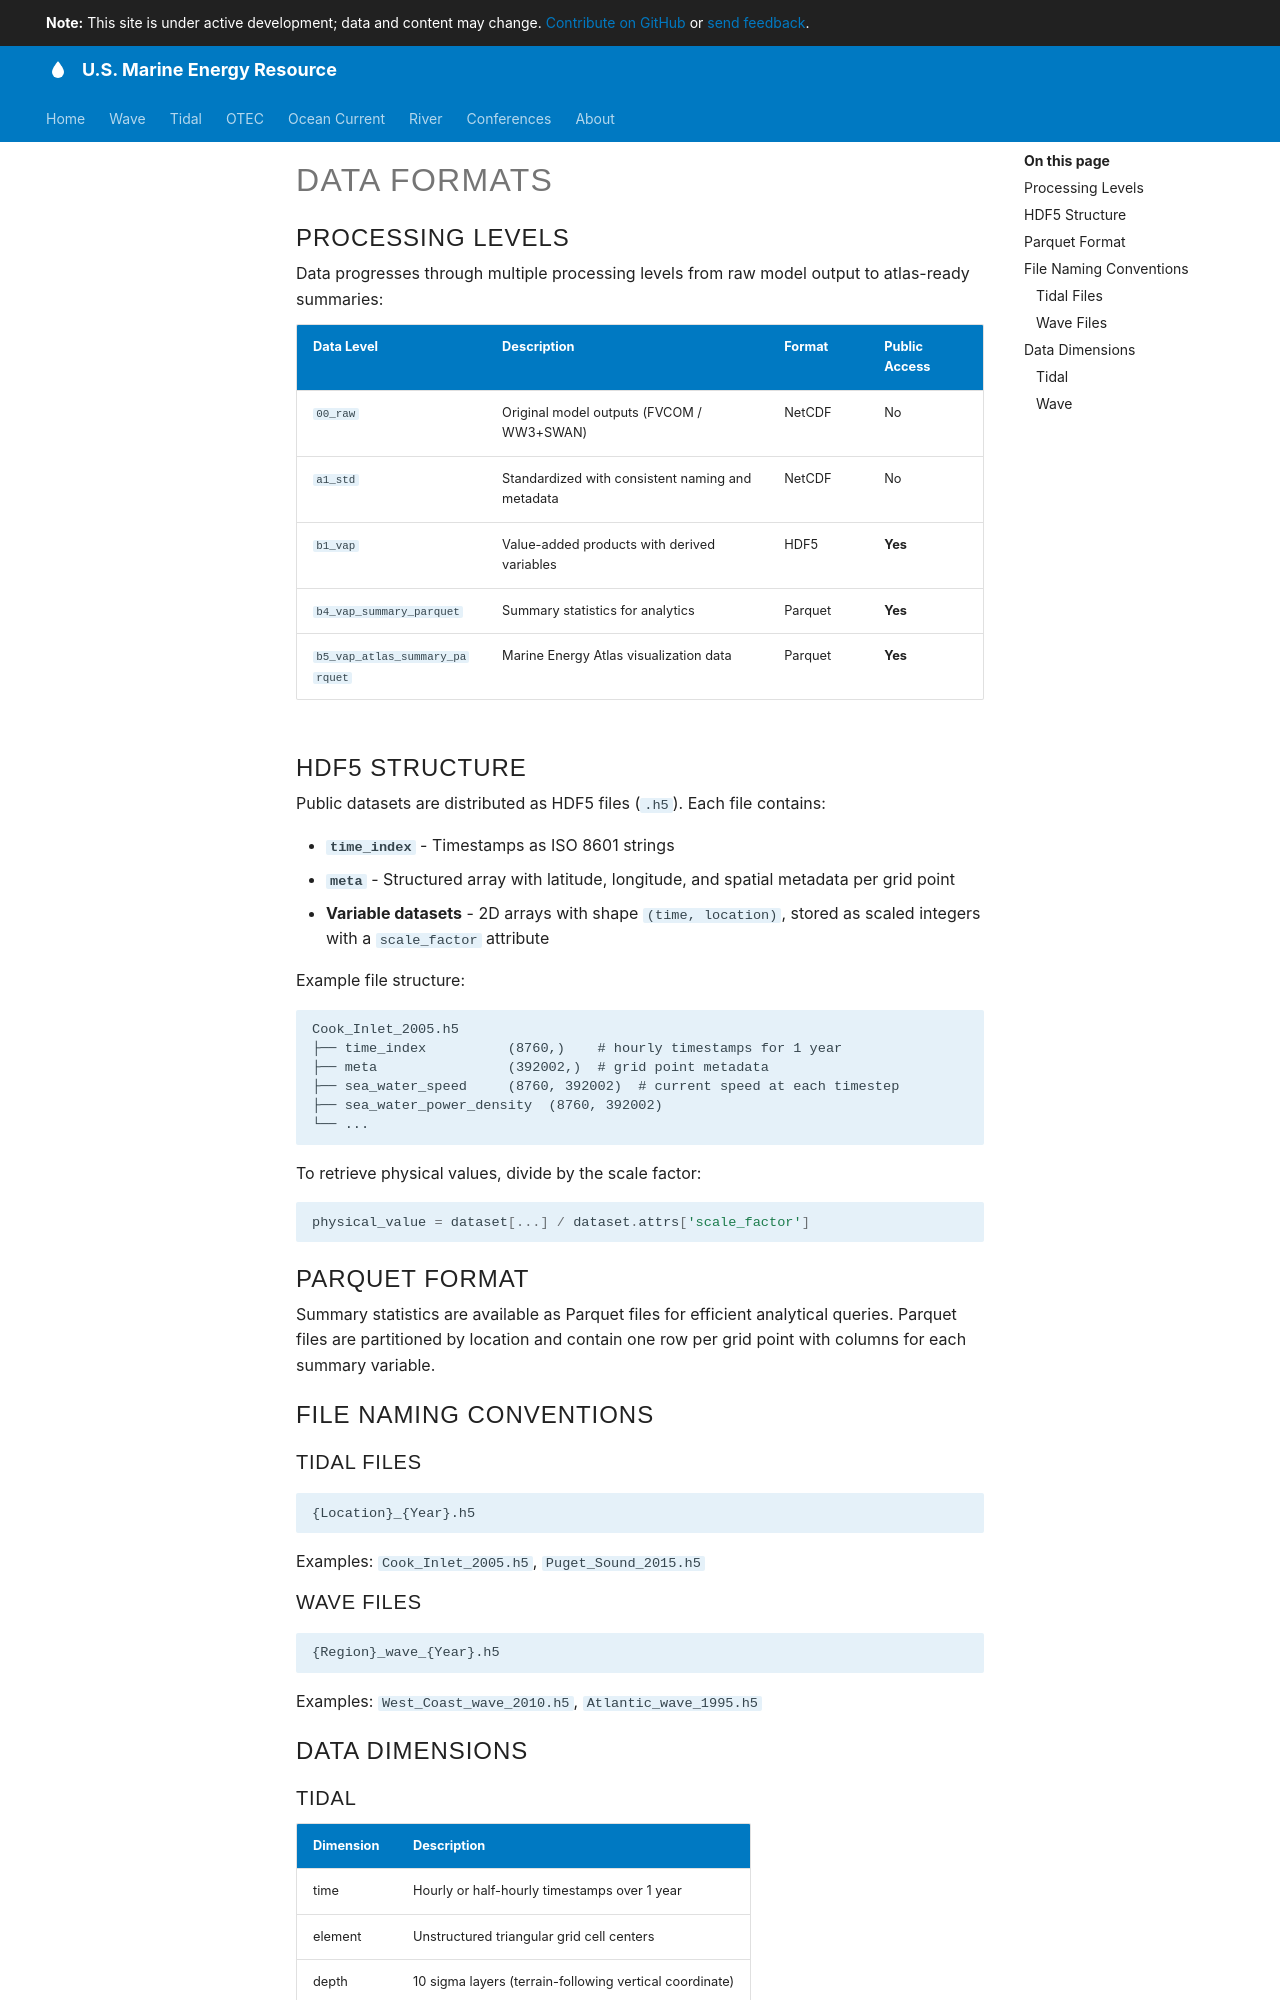

repository: US-Marine-Energy-Resource/us-marine-energy-resource.github.io · page: getting-started/data-formats/index.html · generator: mkdocs

# Data Formats

## Processing Levels

Data progresses through multiple processing levels from raw model output to atlas-ready summaries:

| Data Level | Description | Format | Public Access |
| ---------- | ----------- | ------ | ------------- |
| `00_raw` | Original model outputs (FVCOM / WW3+SWAN) | NetCDF | No |
| `a1_std` | Standardized with consistent naming and metadata | NetCDF | No |
| `b1_vap` | Value-added products with derived variables | HDF5 | **Yes** |
| `b4_vap_summary_parquet` | Summary statistics for analytics | Parquet | **Yes** |
| `b5_vap_atlas_summary_parquet` | Marine Energy Atlas visualization data | Parquet | **Yes** |

## HDF5 Structure

Public datasets are distributed as HDF5 files (`.h5`). Each file contains:

- **`time_index`** - Timestamps as ISO 8601 strings
- **`meta`** - Structured array with latitude, longitude, and spatial metadata per grid point
- **Variable datasets** - 2D arrays with shape `(time, location)`, stored as scaled integers with a `scale_factor` attribute

Example file structure:

```
Cook_Inlet_2005.h5
├── time_index          (8760,)    # hourly timestamps for 1 year
├── meta                (392002,)  # grid point metadata
├── sea_water_speed     (8760, 392002)  # current speed at each timestep
├── sea_water_power_density  (8760, 392002)
└── ...
```

To retrieve physical values, divide by the scale factor:

```python
physical_value = dataset[...] / dataset.attrs['scale_factor']
```

## Parquet Format

Summary statistics are available as Parquet files for efficient analytical queries. Parquet files are partitioned by location and contain one row per grid point with columns for each summary variable.

## File Naming Conventions

### Tidal Files

```
{Location}_{Year}.h5
```

Examples: `Cook_Inlet_2005.h5`, `Puget_Sound_2015.h5`

### Wave Files

```
{Region}_wave_{Year}.h5
```

Examples: `West_Coast_wave_2010.h5`, `Atlantic_wave_1995.h5`

## Data Dimensions
